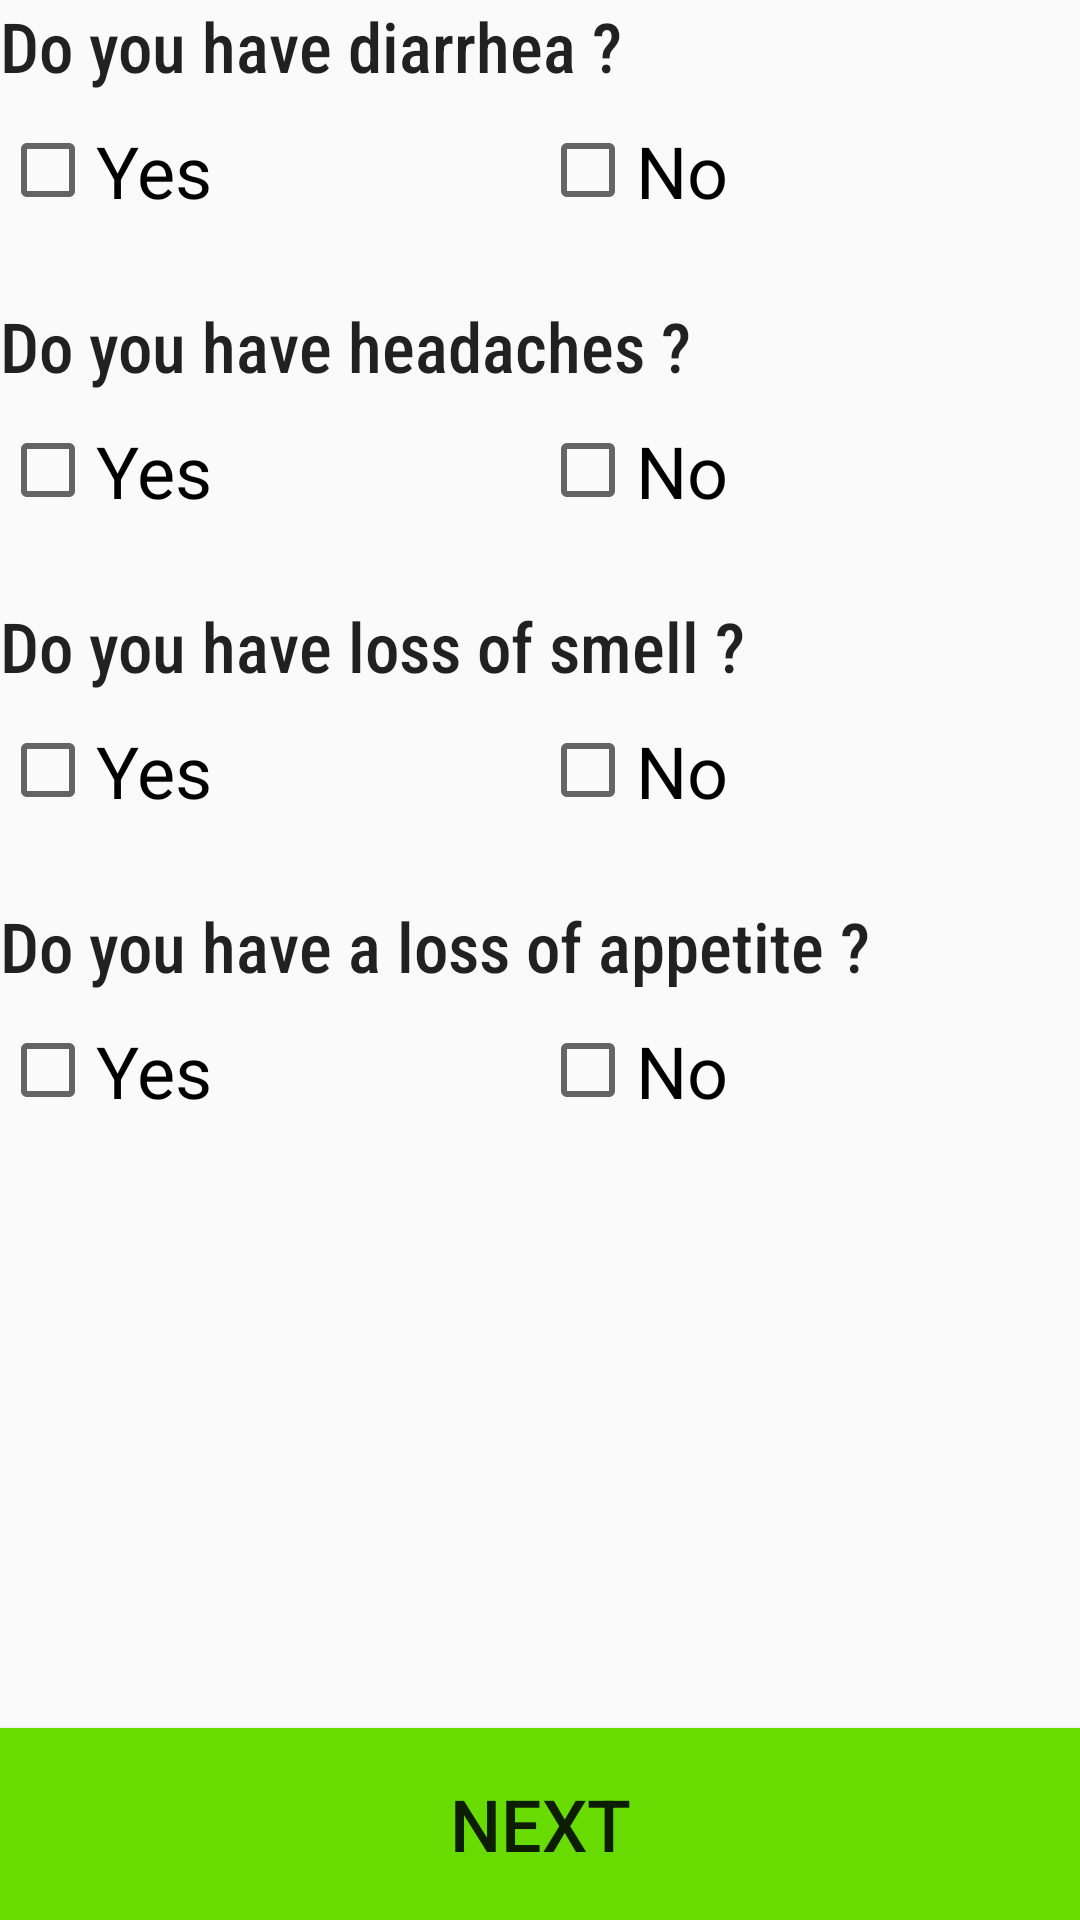

The Android layout XML behind this screen, and the referenced resources:
<!-- AndroidManifest.xml: application theme AppTheme -->
<!-- res/layout/formulaire4.xml -->
<?xml version="1.0" encoding="utf-8"?>
<LinearLayout xmlns:android="http://schemas.android.com/apk/res/android"
    android:layout_width="match_parent"
    android:layout_height="match_parent"
    android:layout_margin="5dp"

    android:orientation="vertical">

    <ScrollView
        android:layout_width="match_parent"
        android:layout_height="0dp"
        android:layout_weight="9">
        <LinearLayout
            android:layout_width="match_parent"
            android:layout_height="wrap_content"
            android:orientation="vertical">

            <LinearLayout
                android:layout_width="match_parent"
                android:layout_height="100dp"
                android:orientation="vertical">

                <TextView
                    android:id="@+id/text1"
                    android:layout_width="match_parent"
                    android:layout_height="wrap_content"
                    android:fontFamily="sans-serif-condensed-medium"
                    android:text="Do you have diarrhea ?"
                    android:textAppearance="@style/TextAppearance.AppCompat.Body1"
                    android:textSize="23sp" />
                <Space
                    android:layout_width="match_parent"
                    android:layout_height="10dp" />
                <LinearLayout
                    android:layout_width="match_parent"
                    android:layout_height="wrap_content"
                    android:orientation="horizontal">

                    <CheckBox
                        android:id="@+id/diarr"
                        android:layout_width="0dp"
                        android:layout_height="match_parent"
                        android:layout_weight="1"
                        android:text="Yes"
                        android:textAppearance="@style/TextAppearance.AppCompat.Body1"
                        android:textSize="24sp" />

                    <CheckBox
                        android:id="@+id/no1"
                        android:layout_width="0dp"
                        android:layout_height="match_parent"
                        android:layout_weight="1"
                        android:text="No"
                        android:textSize="24sp" />
                </LinearLayout>

            </LinearLayout>
            <LinearLayout
                android:layout_width="match_parent"
                android:layout_height="100dp"
                android:orientation="vertical">


                <TextView
                    android:id="@+id/text2"
                    android:layout_width="match_parent"
                    android:layout_height="wrap_content"
                    android:fontFamily="sans-serif-condensed-medium"
                    android:text="Do you have headaches ?"
                    android:textAppearance="@style/TextAppearance.AppCompat.Body1"
                    android:textSize="23sp" />
                <Space
                    android:layout_width="match_parent"
                    android:layout_height="10dp" />
                <LinearLayout
                    android:layout_width="match_parent"
                    android:layout_height="wrap_content"
                    android:orientation="horizontal">

                    <CheckBox
                        android:id="@+id/head"
                        android:layout_width="0dp"
                        android:layout_height="match_parent"
                        android:layout_weight="1"
                        android:text="Yes"
                        android:textAppearance="@style/TextAppearance.AppCompat.Body1"
                        android:textSize="24sp" />

                    <CheckBox
                        android:id="@+id/no2"
                        android:layout_width="0dp"
                        android:layout_height="match_parent"
                        android:layout_weight="1"
                        android:text="No"
                        android:textSize="24sp" />
                </LinearLayout>
            </LinearLayout>
            <LinearLayout
                android:layout_width="match_parent"
                android:layout_height="100dp"
                android:orientation="vertical">


                <TextView
                    android:id="@+id/text5"
                    android:layout_width="match_parent"
                    android:layout_height="wrap_content"
                    android:fontFamily="sans-serif-condensed-medium"
                    android:text="Do you have loss of smell ?"
                    android:textAppearance="@style/TextAppearance.AppCompat.Body1"
                    android:textSize="23sp" />
                <Space
                    android:layout_width="match_parent"
                    android:layout_height="10dp" />
                <LinearLayout
                    android:layout_width="match_parent"
                    android:layout_height="wrap_content"
                    android:orientation="horizontal">

                    <CheckBox
                        android:id="@+id/smell"
                        android:layout_width="0dp"
                        android:layout_height="match_parent"
                        android:layout_weight="1"
                        android:text="Yes"
                        android:textAppearance="@style/TextAppearance.AppCompat.Body1"
                        android:textSize="24sp" />

                    <CheckBox
                        android:id="@+id/no3"
                        android:layout_width="0dp"
                        android:layout_height="match_parent"
                        android:layout_weight="1"
                        android:text="No"
                        android:textSize="24sp" />
                </LinearLayout>


            </LinearLayout>
            <LinearLayout
                android:layout_width="match_parent"
                android:layout_height="100dp"
                android:orientation="vertical">

                <TextView
                    android:id="@+id/text99"
                    android:layout_width="match_parent"
                    android:layout_height="wrap_content"
                    android:fontFamily="sans-serif-condensed-medium"
                    android:text="Do you have a loss of appetite ?"
                    android:textAppearance="@style/TextAppearance.AppCompat.Body1"
                    android:textSize="23sp" />
                <Space
                    android:layout_width="match_parent"
                    android:layout_height="10dp" />
                <LinearLayout
                    android:layout_width="match_parent"
                    android:layout_height="wrap_content"
                    android:orientation="horizontal">

                    <CheckBox
                        android:id="@+id/app"
                        android:layout_width="0dp"
                        android:layout_height="match_parent"
                        android:layout_weight="1"
                        android:text="Yes"
                        android:textAppearance="@style/TextAppearance.AppCompat.Body1"
                        android:textSize="24sp" />

                    <CheckBox
                        android:id="@+id/no4"
                        android:layout_width="0dp"
                        android:layout_height="match_parent"
                        android:layout_weight="1"
                        android:text="No"
                        android:textSize="24sp" />
                </LinearLayout>

            </LinearLayout>











        </LinearLayout>
    </ScrollView>


        <Button
            android:id="@+id/next"
            android:layout_width="match_parent"
            android:layout_height="0dp"
            android:layout_weight="1"
            android:background="@color/newIconGreen"
            android:text="Next"
            android:textSize="24sp" />
</LinearLayout>
<!-- resources referenced by this layout -->
<resources>
  <color name="newIconGreen">#68DB01</color>
  <style name="AppTheme" parent="Theme.AppCompat.DayNight.DarkActionBar">
          
          <item name="colorPrimary">@color/colorPrimary</item>
          <item name="colorPrimaryDark">@color/colorPrimaryDark</item>
          <item name="colorAccent">@color/colorAccent</item>
          <item name="android:windowAnimationStyle">@style/BaseAppTheme</item>
  
  
      </style>
  <color name="colorPrimary">@color/newIconBlue</color>
  <color name="colorPrimaryDark">@color/newIconBlue</color>
  <color name="colorAccent">#D81B60</color>
  <style name="BaseAppTheme" parent="Theme.AppCompat.DayNight.DarkActionBar">
  
          
          <item name="android:activityOpenEnterAnimation">@anim/slide_in_right</item>
          <item name="android:activityOpenExitAnimation">@anim/slide_out_left</item>
          <item name="android:activityCloseEnterAnimation">@anim/slide_in_left</item>
          <item name="android:activityCloseExitAnimation">@anim/slide_out_right</item>
  
  
      </style>
  <color name="newIconBlue">#022140</color>
</resources>
